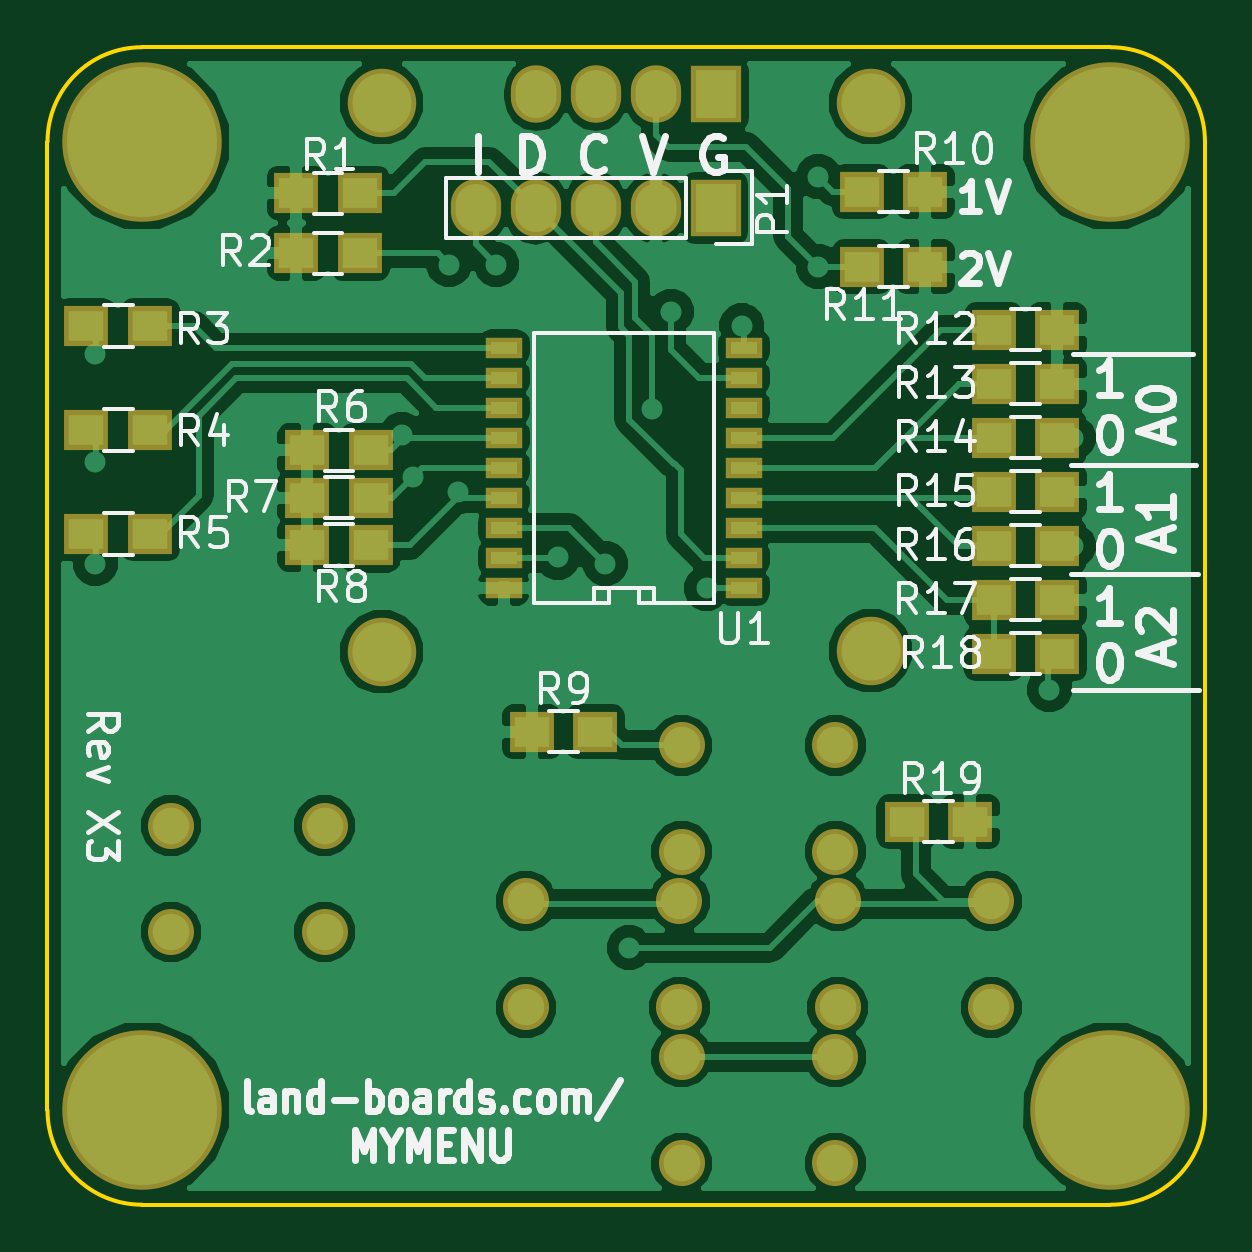
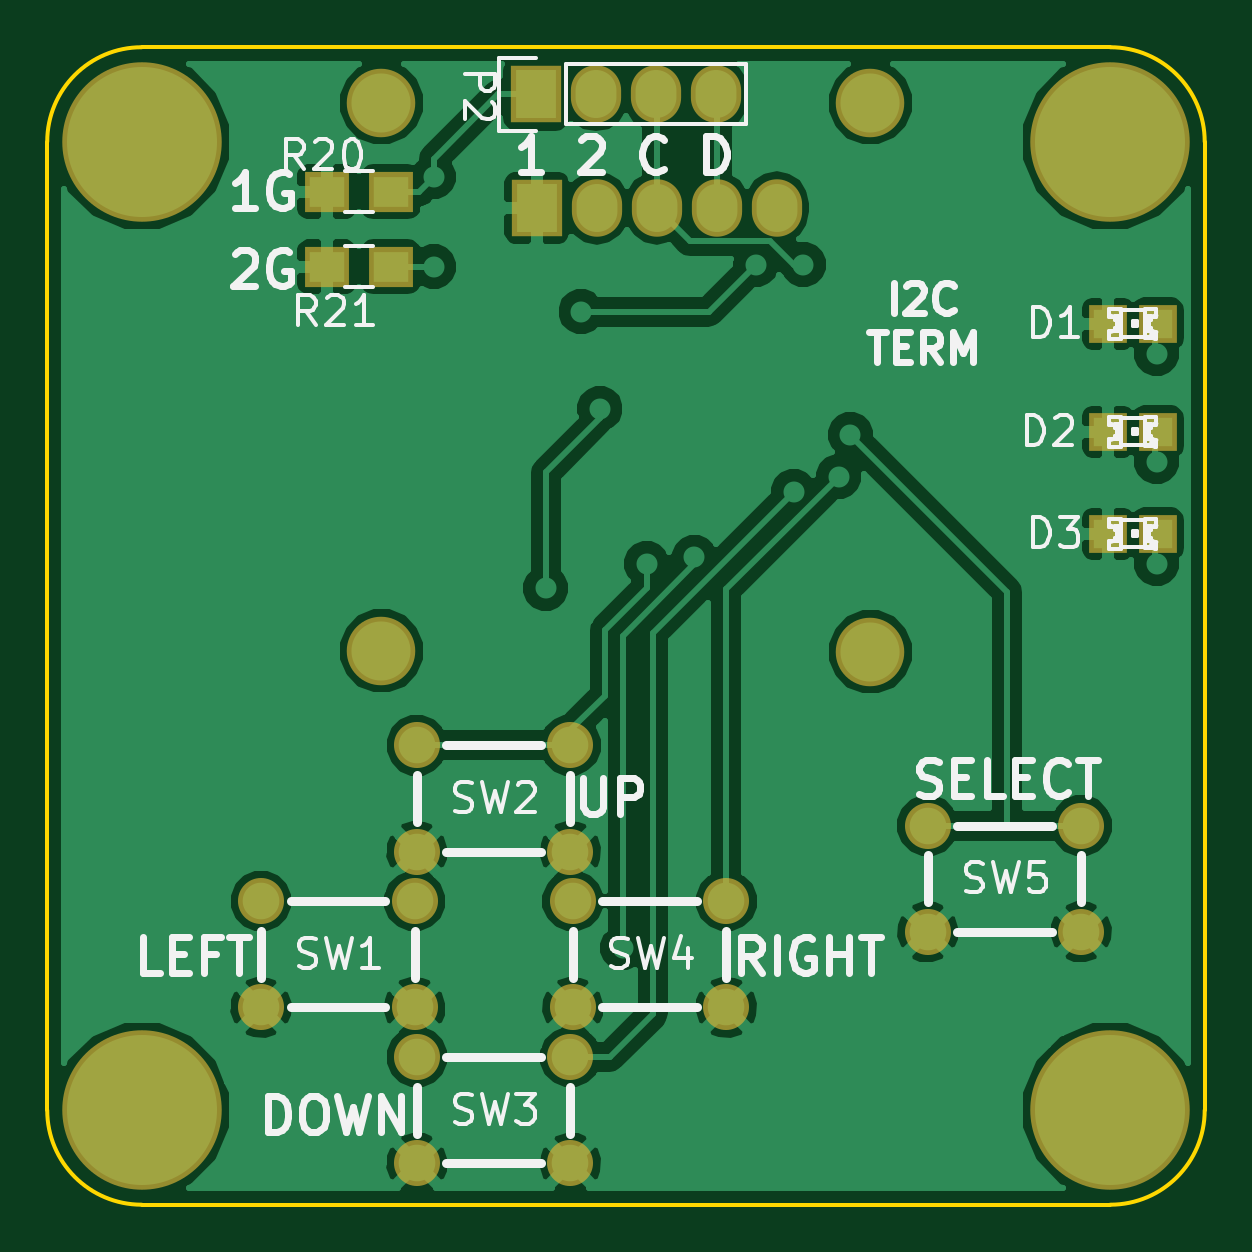
Circuit board: 7 layer files. Board 49.0 x 49.0 mm.
- bottom_copper: MyMenu-B_Cu.gbl (66788 bytes)
- bottom_mask: MyMenu-B_Mask.gbs (1695 bytes)
- bottom_silk: MyMenu-B_SilkS.gbo (27194 bytes)
- outline: MyMenu-Edge_Cuts.gbr (788 bytes)
- top_copper: MyMenu-F_Cu.gtl (83314 bytes)
- top_mask: MyMenu-F_Mask.gts (2850 bytes)
- top_silk: MyMenu-F_SilkS.gto (31523 bytes)

=== bottom_copper: MyMenu-B_Cu.gbl (66788 bytes, source omitted) ===
=== bottom_mask: MyMenu-B_Mask.gbs ===
G04 #@! TF.FileFunction,Soldermask,Bot*
%FSLAX46Y46*%
G04 Gerber Fmt 4.6, Leading zero omitted, Abs format (unit mm)*
G04 Created by KiCad (PCBNEW (after 2015-mar-04 BZR unknown)-product) date 7/4/2015 2:13:05 PM*
%MOMM*%
G01*
G04 APERTURE LIST*
%ADD10C,0.150000*%
%ADD11C,6.750000*%
%ADD12C,2.900000*%
%ADD13R,1.900000X1.700000*%
%ADD14R,2.127200X2.432000*%
%ADD15O,2.127200X2.432000*%
%ADD16C,1.949400*%
%ADD17R,1.598880X1.598880*%
G04 APERTURE END LIST*
D10*
D11*
X140000000Y-110000000D03*
X99000000Y-110000000D03*
X140000000Y-69000000D03*
X99000000Y-69000000D03*
D12*
X129850000Y-90550000D03*
X109150000Y-90600000D03*
X129850000Y-67350000D03*
X109150000Y-67350000D03*
D13*
X129460000Y-71120000D03*
X132160000Y-71120000D03*
X129460000Y-74295000D03*
X132160000Y-74295000D03*
D14*
X123280000Y-71800000D03*
D15*
X120740000Y-71800000D03*
X118200000Y-71800000D03*
X115660000Y-71800000D03*
X113120000Y-71800000D03*
D14*
X123310000Y-67000000D03*
D15*
X120770000Y-67000000D03*
X118230000Y-67000000D03*
X115690000Y-67000000D03*
D16*
X128448800Y-101149560D03*
X128448800Y-105650440D03*
X134951200Y-101149560D03*
X134951200Y-105650440D03*
X121848800Y-94549560D03*
X121848800Y-99050440D03*
X128351200Y-94549560D03*
X128351200Y-99050440D03*
X121848800Y-107749560D03*
X121848800Y-112250440D03*
X128351200Y-107749560D03*
X128351200Y-112250440D03*
X115248800Y-101149560D03*
X115248800Y-105650440D03*
X121751200Y-101149560D03*
X121751200Y-105650440D03*
X100224800Y-97949560D03*
X100224800Y-102450440D03*
X106727200Y-97949560D03*
X106727200Y-102450440D03*
D17*
X99093020Y-76708000D03*
X96994980Y-76708000D03*
X99093020Y-81280000D03*
X96994980Y-81280000D03*
X99093020Y-85598000D03*
X96994980Y-85598000D03*
M02*

=== bottom_silk: MyMenu-B_SilkS.gbo (27194 bytes, source omitted) ===
=== outline: MyMenu-Edge_Cuts.gbr ===
G04 #@! TF.FileFunction,Profile,NP*
%FSLAX46Y46*%
G04 Gerber Fmt 4.6, Leading zero omitted, Abs format (unit mm)*
G04 Created by KiCad (PCBNEW (after 2015-mar-04 BZR unknown)-product) date 7/4/2015 2:13:05 PM*
%MOMM*%
G01*
G04 APERTURE LIST*
%ADD10C,0.150000*%
G04 APERTURE END LIST*
D10*
X140000000Y-65000000D02*
X99000000Y-65000000D01*
X144000000Y-110000000D02*
X144000000Y-69000000D01*
X99000000Y-114000000D02*
X140000000Y-114000000D01*
X95000000Y-69000000D02*
X95000000Y-110000000D01*
X95000000Y-110000000D02*
G75*
G03X99000000Y-114000000I4000000J0D01*
G01*
X140000000Y-114000000D02*
G75*
G03X144000000Y-110000000I0J4000000D01*
G01*
X144000000Y-69000000D02*
G75*
G03X140000000Y-65000000I-4000000J0D01*
G01*
X99000000Y-65000000D02*
G75*
G03X95000000Y-69000000I0J-4000000D01*
G01*
M02*

=== top_copper: MyMenu-F_Cu.gtl (83314 bytes, source omitted) ===
=== top_mask: MyMenu-F_Mask.gts ===
G04 #@! TF.FileFunction,Soldermask,Top*
%FSLAX46Y46*%
G04 Gerber Fmt 4.6, Leading zero omitted, Abs format (unit mm)*
G04 Created by KiCad (PCBNEW (after 2015-mar-04 BZR unknown)-product) date 7/4/2015 2:13:05 PM*
%MOMM*%
G01*
G04 APERTURE LIST*
%ADD10C,0.150000*%
%ADD11C,6.750000*%
%ADD12C,2.900000*%
%ADD13R,1.900000X1.700000*%
%ADD14R,2.127200X2.432000*%
%ADD15O,2.127200X2.432000*%
%ADD16C,1.949400*%
%ADD17R,1.543000X0.908000*%
G04 APERTURE END LIST*
D10*
D11*
X140000000Y-110000000D03*
X99000000Y-110000000D03*
X140000000Y-69000000D03*
X99000000Y-69000000D03*
D12*
X129850000Y-90550000D03*
X109150000Y-90600000D03*
X129850000Y-67350000D03*
X109150000Y-67350000D03*
D13*
X132160000Y-71120000D03*
X129460000Y-71120000D03*
X132160000Y-74295000D03*
X129460000Y-74295000D03*
D14*
X123280000Y-71800000D03*
D15*
X120740000Y-71800000D03*
X118200000Y-71800000D03*
X115660000Y-71800000D03*
X113120000Y-71800000D03*
D14*
X123310000Y-67000000D03*
D15*
X120770000Y-67000000D03*
X118230000Y-67000000D03*
X115690000Y-67000000D03*
D13*
X137748000Y-76962000D03*
X135048000Y-76962000D03*
X137748000Y-79248000D03*
X135048000Y-79248000D03*
X137748000Y-83820000D03*
X135048000Y-83820000D03*
X137748000Y-88392000D03*
X135048000Y-88392000D03*
X105534000Y-71180000D03*
X108234000Y-71180000D03*
X105534000Y-73720000D03*
X108234000Y-73720000D03*
X99350000Y-85600000D03*
X96650000Y-85600000D03*
X99350000Y-81200000D03*
X96650000Y-81200000D03*
X99350000Y-76800000D03*
X96650000Y-76800000D03*
X105990000Y-82070000D03*
X108690000Y-82070000D03*
X105990000Y-84070000D03*
X108690000Y-84070000D03*
X105990000Y-86070000D03*
X108690000Y-86070000D03*
X115490000Y-93980000D03*
X118190000Y-93980000D03*
X134065000Y-97790000D03*
X131365000Y-97790000D03*
X135048000Y-81534000D03*
X137748000Y-81534000D03*
X135048000Y-86106000D03*
X137748000Y-86106000D03*
X135048000Y-90678000D03*
X137748000Y-90678000D03*
D16*
X128448800Y-101149560D03*
X128448800Y-105650440D03*
X134951200Y-101149560D03*
X134951200Y-105650440D03*
X121848800Y-94549560D03*
X121848800Y-99050440D03*
X128351200Y-94549560D03*
X128351200Y-99050440D03*
X121848800Y-107749560D03*
X121848800Y-112250440D03*
X128351200Y-107749560D03*
X128351200Y-112250440D03*
X115248800Y-101149560D03*
X115248800Y-105650440D03*
X121751200Y-101149560D03*
X121751200Y-105650440D03*
X100224800Y-97949560D03*
X100224800Y-102450440D03*
X106727200Y-97949560D03*
X106727200Y-102450440D03*
D17*
X114320000Y-87880000D03*
X114320000Y-86610000D03*
X114320000Y-82800000D03*
X114320000Y-81530000D03*
X124480000Y-87880000D03*
X124480000Y-86610000D03*
X124480000Y-85340000D03*
X124480000Y-84070000D03*
X124480000Y-82800000D03*
X124480000Y-81530000D03*
X124480000Y-80260000D03*
X124480000Y-78990000D03*
X124480000Y-77720000D03*
X114320000Y-77720000D03*
X114320000Y-78990000D03*
X114320000Y-80260000D03*
X114320000Y-84070000D03*
X114320000Y-85340000D03*
M02*

=== top_silk: MyMenu-F_SilkS.gto (31523 bytes, source omitted) ===
